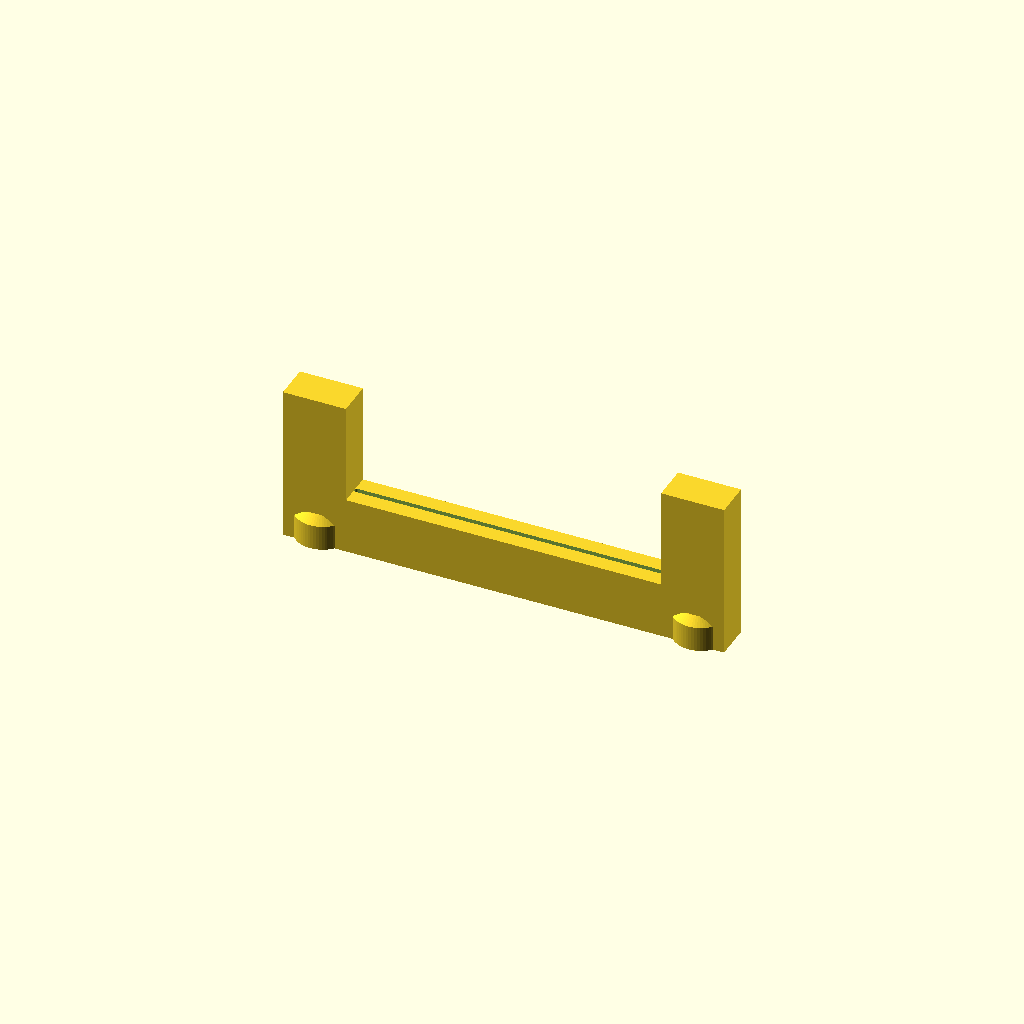
Cell 1: the model at its default parameters.
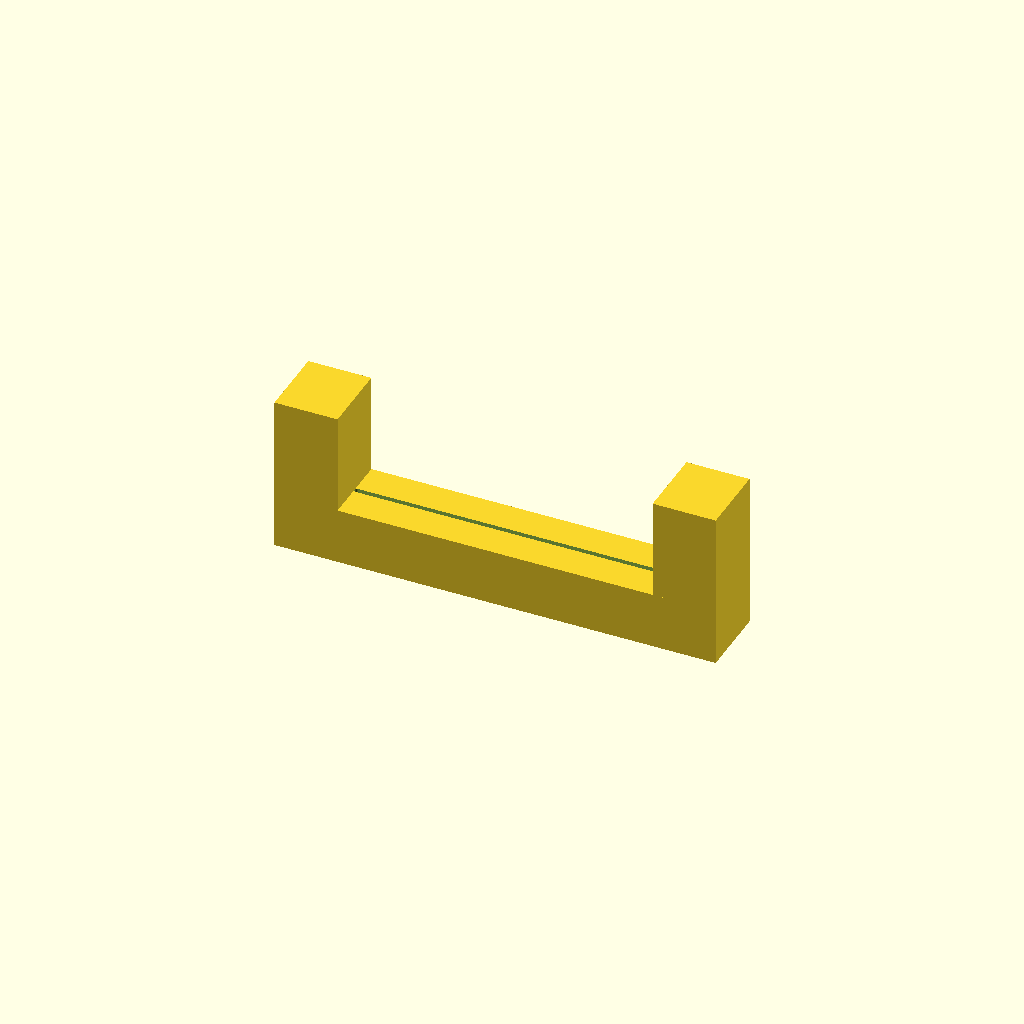
Cell 2: the same model with Thickness = 23.
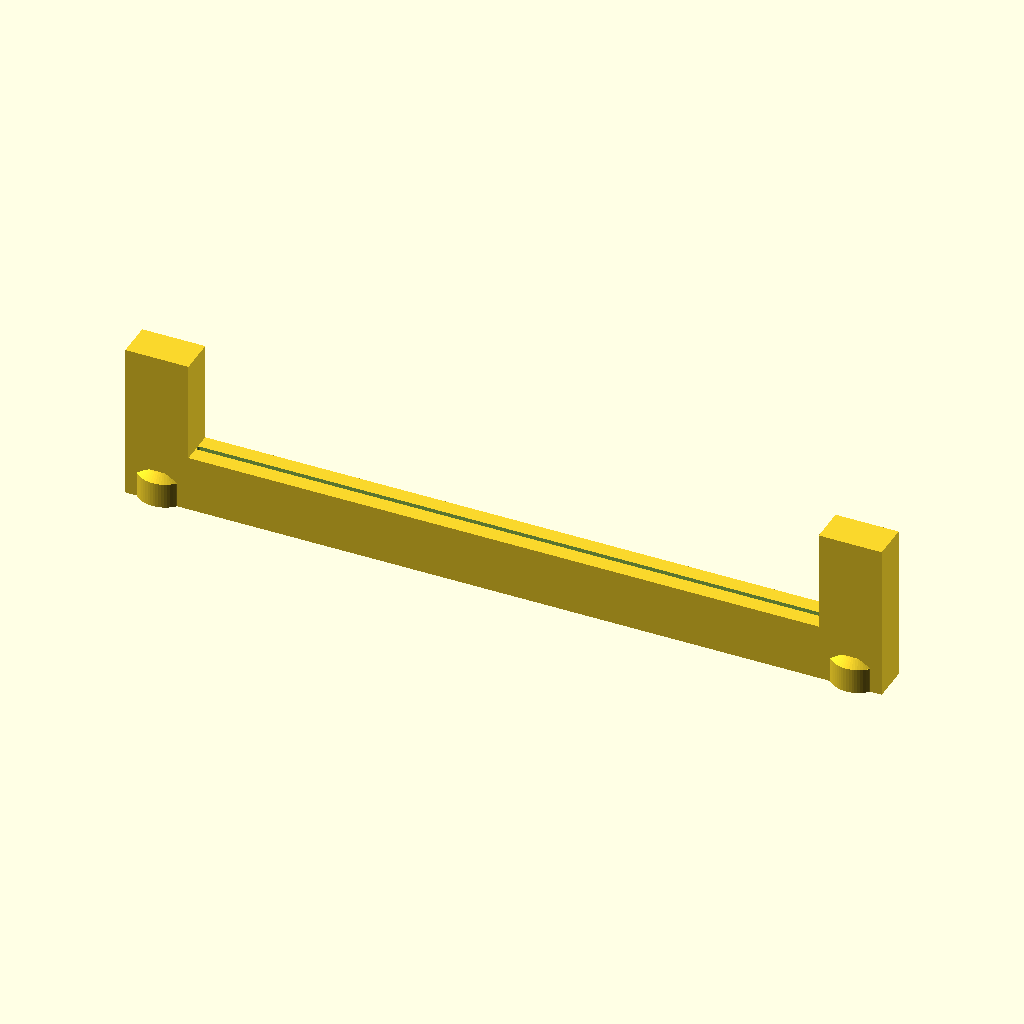
Cell 3 — Width set to 200, the other parameters unchanged.
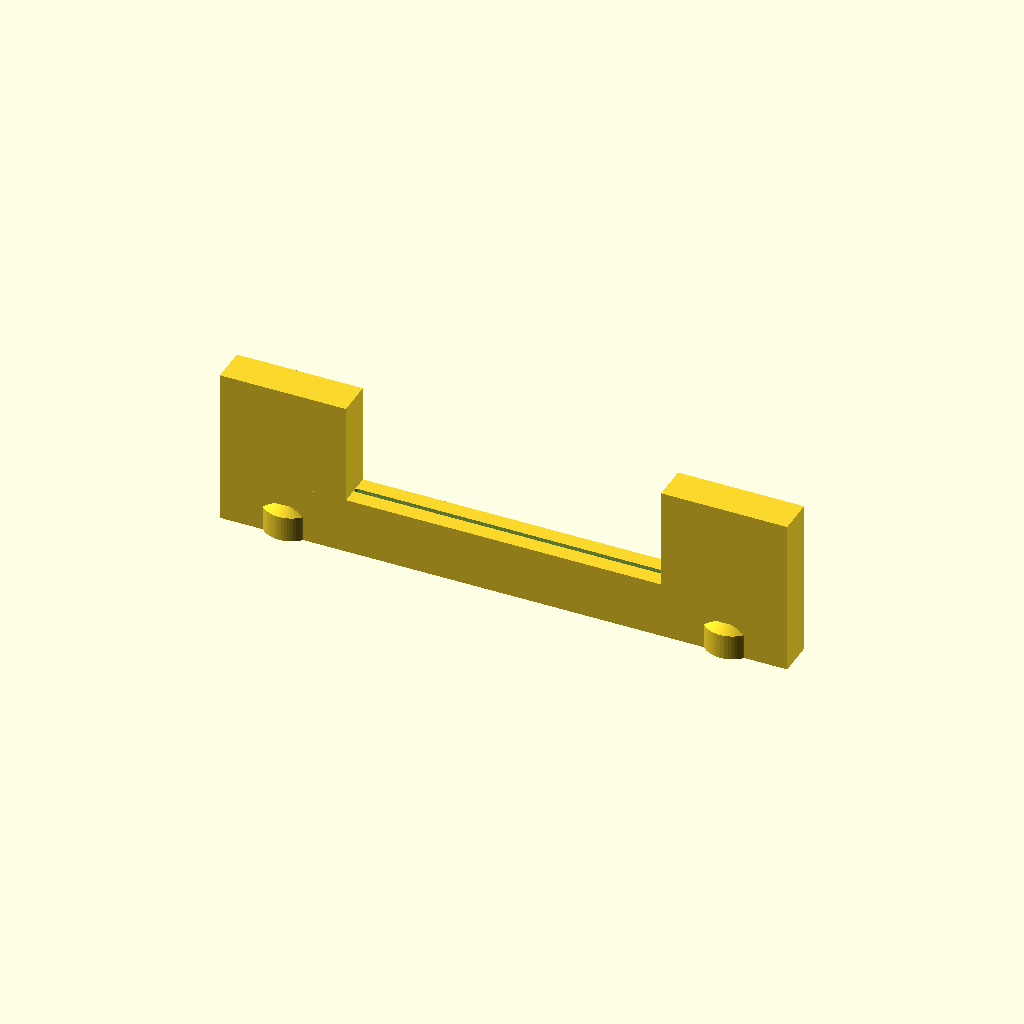
Cell 4: Reveal = 40 (everything else at default).
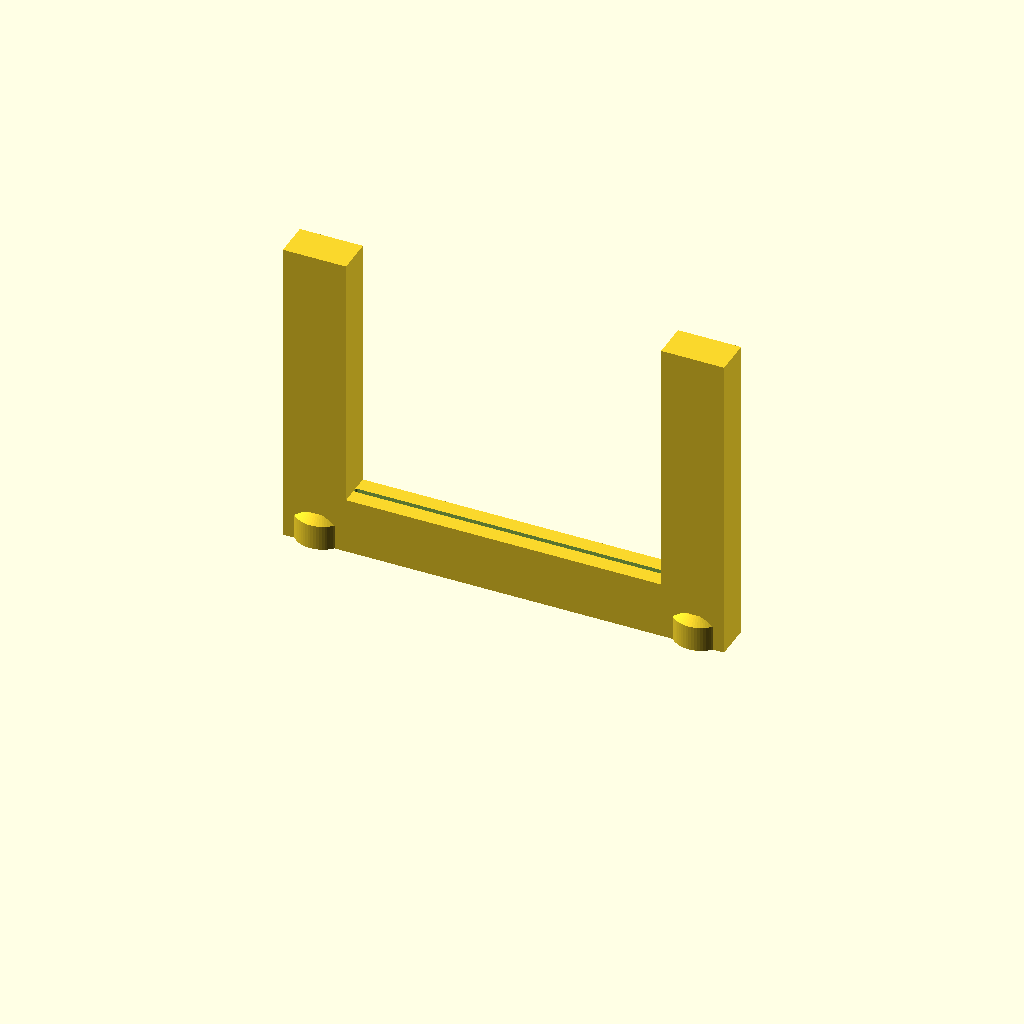
Cell 5: the same model with Height = 25.
All cells are drawn from one camera (rotation 55°, 0°, 25°, orthographic, colour scheme Cornfield), so only the parameter changes between them.
Source of the model, scad/walls/window.scad:
// walls / window — a wall segment with a window in it: the ribbon drops to a sill
// across the opening and stands full height on the pier either side, with the
// glass line engraved along the sill. It butts between plain segments (wall.scad),
// so a run reads as one wall with a hole in it:
//   [ wall 100 ][ window 100 ][ wall 50 ]
// and the opening reads from a low angle and under your fingers, not just from
// directly above.
//
// Thickness/Width/Reveal are real-world cm, Height/Sill_h PRINTED mm.
//   Width   the window opening — the 1/8 m widths windows are sold in
//   Reveal  the pier of solid wall kept either side, so the piece stays in one
//           part and has somewhere to put a magnet — which is what sets it, see
//           Magnets. The segment is therefore Width + 2*Reveal long.
// Height matches wall.scad on purpose — a plain segment and an opening segment have
// to read as the same wall — which means it is a printed height, the catalogue's one
// exception to real, scaled heights (see the note in wall.scad).
//
// Unlike wall.scad this carries no engraved number — a pier is 5 mm long at 1:40, too
// short for a legible one (see wall_label) — so a window is told apart by its shape,
// and its thickness by the neighbours it butts against.

include <../lib/common.scad>

Thickness = 11.5;  // cm — 11.5 partition, 17.5/24 load-bearing
Width     = 100;   // cm — the window opening
Reveal    = 20;    // cm — pier of wall either side of it (see Magnets)
Height    = 12.5;  // PRINTED mm — as wall.scad
Sill_h    = 4.5;   // printed mm — what is left under the opening (~a third of Height)

// The glass, drawn as a plan draws it: one line down the middle of the sill, the
// full width of the opening. It is what tells a window from a door (door.scad has
// a leaf and a swing arc instead, on a lower threshold).
Show_glass = true;

// Magnet pockets in the bottom face, one per pier (0 = none): at the two ends, where the
// segment butts its neighbours, so it cannot pivot — and holding it down there rather
// than under the sill, which is the part meant to read as a hole. The piers are
// therefore what sets Reveal: at 1:40 a pocket needs a 4.3 mm square of floor, so a pier
// has to be at least 17.2 cm long, and 20 cm is the first round number past it. Across
// the thickness the 11.5 cm partition is still too thin, so it gets a pad under each
// pocket (magnet_pads() in lib/common.scad); the thicker walls take the pocket as they
// are. Set OPENING_MAGNETS=0 to leave every pier solid — an opening segment is also held
// by the run it butts into (see Magnet_* in lib/common.scad).
Magnets = 1;

window();

module window() {
    difference() {
        union() {
            // the sill runs the whole length; the piers stand on it at both ends
            footprint(length(), Thickness, Sill_h, r = 0);
            for (s = [-1, 1])
                translate([s * cm(Width + Reveal) / 2, 0, 0])
                    footprint(Reveal, Thickness, Height, r = 0);
            if (Magnets > 0) pier_pads();
        }
        if (Show_glass) glass(Sill_h);
        if (Magnets > 0) pier_magnets();
    }
}

// Total segment length in cm — the opening plus a pier at each end.
function length() = Width + 2 * Reveal;

// The glass line cut into the sill: the same pen the symbols in lib/common.scad
// are drawn with, run down the centre of the opening.
module glass(top_z, stroke = Symbol_stroke, depth = Label_depth) {
    x = cm(Width) / 2 - stroke / 2;   // the pen is centred on the path
    translate([0, 0, top_z - depth])
        linear_extrude(height = depth + 0.01)
            stroke_line([-x, 0], [x, 0], stroke);
}

// One pocket centred in each pier. magnets() measures the piece it is given, so it
// is handed a pier — not the whole segment — and picks the disc that fits it.
module pier_magnets() {
    for (s = [-1, 1])
        translate([s * cm(Width + Reveal) / 2, 0, 0])
            magnets(Reveal, Thickness, Magnets, pad = true);
}

// ... and the material those pockets need on a wall too thin to hold one — nothing on
// a wall that is thick enough. Same arguments as pier_magnets(), so the two line up.
module pier_pads() {
    for (s = [-1, 1])
        translate([s * cm(Width + Reveal) / 2, 0, 0])
            magnet_pads(Reveal, Thickness, Magnets);
}
Parameter table extracted from the source (name, type, default, range or options):
Thickness: number, default 11.5
Width: number, default 100
Reveal: number, default 20
Height: number, default 12.5
Sill_h: number, default 4.5
Show_glass: bool, default true
Magnets: number, default 1
